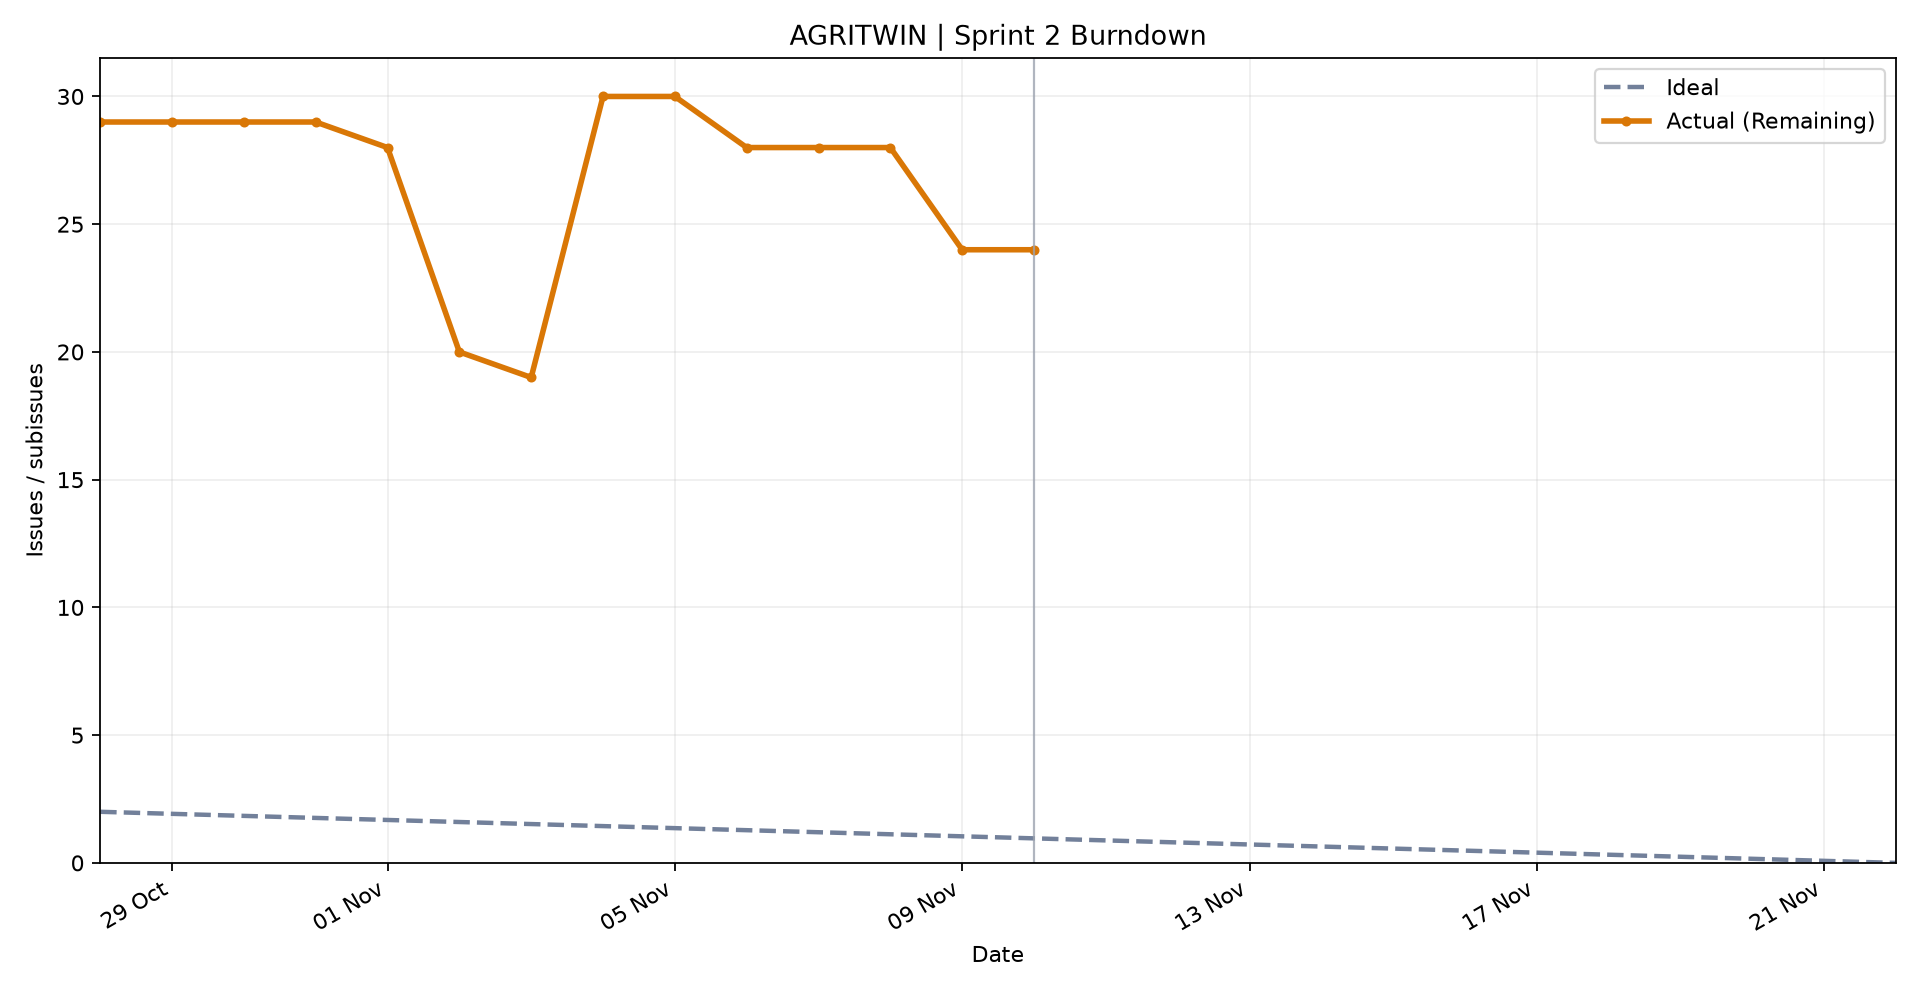

Values plotted in this chart, from the file beside it:
date, ideal, remaining
2026-10-28, 2.0, 29
2026-10-29, 1.92, 29
2026-10-30, 1.84, 29
2026-10-31, 1.76, 29
2026-11-01, 1.68, 28
2026-11-02, 1.6, 20
2026-11-03, 1.52, 19
2026-11-04, 1.44, 30
2026-11-05, 1.36, 30
2026-11-06, 1.28, 28
2026-11-07, 1.2, 28
2026-11-08, 1.12, 28
2026-11-09, 1.04, 24
2026-11-10, 0.96, 24
2026-11-11, 0.88, 
2026-11-12, 0.8, 
2026-11-13, 0.72, 
2026-11-14, 0.64, 
2026-11-15, 0.56, 
2026-11-16, 0.48, 
2026-11-17, 0.4, 
2026-11-18, 0.32, 
2026-11-19, 0.24, 
2026-11-20, 0.16, 
2026-11-21, 0.08, 
2026-11-22, 0.0, 
